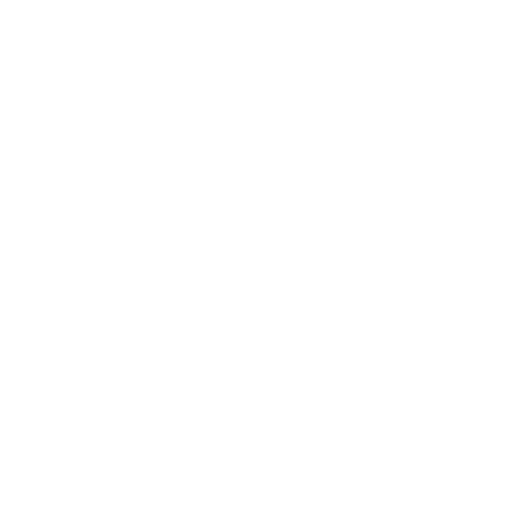
t = 0.00 s
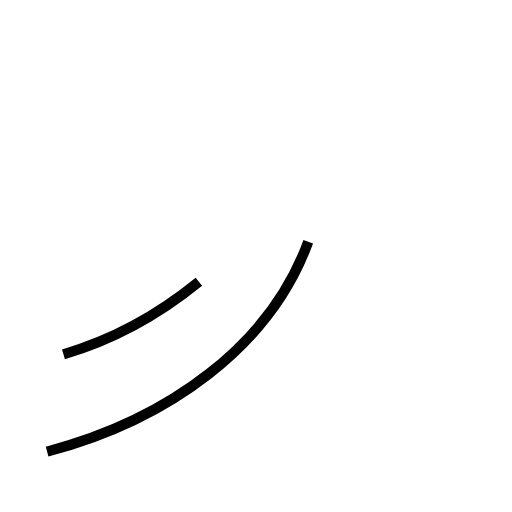
t = 1.47 s
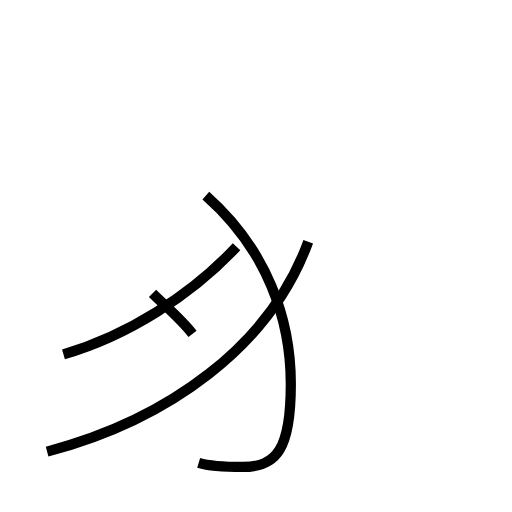
t = 2.87 s
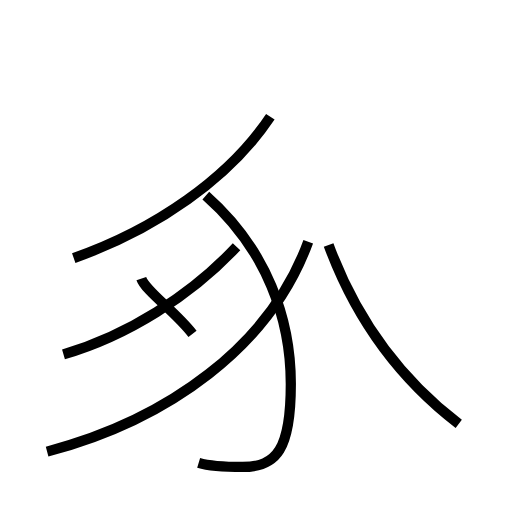
t = 4.30 s
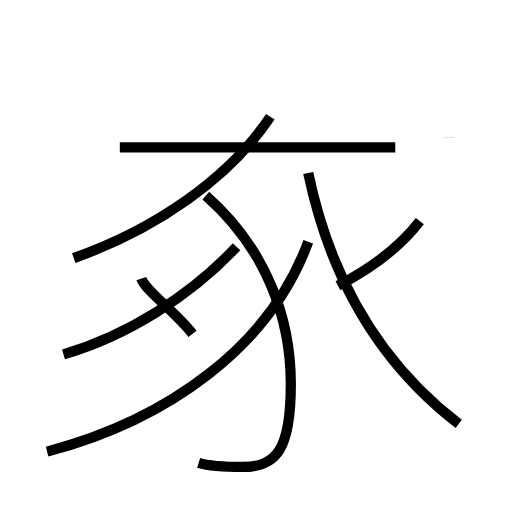
t = 5.64 s
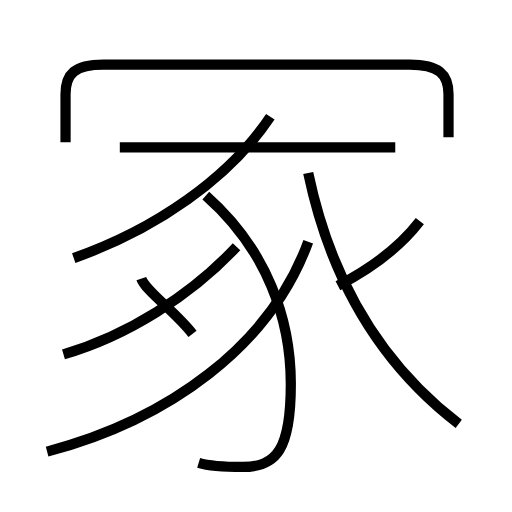
t = 7.13 s

The animated SVG that drew these frames (rendered in a browser with its animation timeline set to each time). Animation: 9 SMIL elements (animate=9); one cycle of 7.13 s.

<?xml version='1.0' encoding='utf-8'?>
<svg viewBox="0.0 -6.0 50.0 50.0" version="1.1" xmlns="http://www.w3.org/2000/svg"><rect x="-1000" y="-1000" width="2000" height="2000" stroke="white" fill="white" /><g style="fill:none;stroke:#000000;stroke-width:1"><path d="M 4.6 0.1 C 16.4 -3.0 26.4 -10.2 30.1 -20.4 " transform="translate(0.0 38.0)" stroke-dasharray="34.00811044871796" stroke-dashoffset="34.00811044871796"><animate attributeName="stroke-dashoffset" from="34.00811044871796" to="0" dur="1.0202433134615387s" begin="0s; anim_end.end" fill="freeze" id="anim0" /></path><path d="M 6.2 -9.4 C 12.4 -11.2 18.6 -15.1 23.1 -19.9 " transform="translate(0.0 38.0)" stroke-dasharray="20.12247091984464" stroke-dashoffset="20.12247091984464"><animate attributeName="stroke-dashoffset" from="20.12247091984464" to="0" dur="0.6036741275953392s" begin="anim0.end" fill="freeze" id="anim1" /></path><path d="M 19.4 1.2 C 20.4 1.5 21.4 1.6 23.7 1.6 C 27.0 1.6 28.4 -0.1 28.4 -6.5 C 28.4 -12.8 26.1 -19.6 20.1 -24.9 " transform="translate(0.0 38.0)" stroke-dasharray="35.92377892439516" stroke-dashoffset="35.92377892439516"><animate attributeName="stroke-dashoffset" from="35.92377892439516" to="0" dur="1.0777133677318547s" begin="anim1.end" fill="freeze" id="anim2" /></path><path d="M 18.8 -11.4 C 17.1 -13.6 14.2 -15.6 13.8 -16.8 " transform="translate(0.0 38.0)" stroke-dasharray="7.389439109865784" stroke-dashoffset="7.389439109865784"><animate attributeName="stroke-dashoffset" from="7.389439109865784" to="0" dur="0.22168317329597353s" begin="anim2.end" fill="freeze" id="anim3" /></path><path d="M 7.2 -18.8 C 15.2 -21.6 22.4 -26.6 26.4 -32.6 " transform="translate(0.0 38.0)" stroke-dasharray="24.03651705633317" stroke-dashoffset="24.03651705633317"><animate attributeName="stroke-dashoffset" from="24.03651705633317" to="0" dur="0.7210955116899951s" begin="anim3.end" fill="freeze" id="anim4" /></path><path d="M 44.8 -2.6 C 37.5 -8.2 32.4 -16.1 30.1 -27.1 " transform="translate(0.0 38.0)" stroke-dasharray="29.215008763313644" stroke-dashoffset="29.215008763313644"><animate attributeName="stroke-dashoffset" from="29.215008763313644" to="0" dur="0.8764502628994093s" begin="anim4.end" fill="freeze" id="anim5" /></path><path d="M 38.6 -29.6 L 11.7 -29.6 " transform="translate(0.0 38.0)" stroke-dasharray="26.900000000000002" stroke-dashoffset="26.900000000000002"><animate attributeName="stroke-dashoffset" from="26.900000000000002" to="0" dur="0.807s" begin="anim5.end" fill="freeze" id="anim6" /></path><path d="M 33.0 -16.1 C 35.9 -17.6 39.0 -19.8 41.0 -22.4 " transform="translate(0.0 38.0)" stroke-dasharray="10.2593187483228" stroke-dashoffset="10.2593187483228"><animate attributeName="stroke-dashoffset" from="10.2593187483228" to="0" dur="0.30777956244968396s" begin="anim6.end" fill="freeze" id="anim7" /></path><path d="M 43.8 -30.6 L 43.8 -34.8 C 43.8 -36.8 42.8 -37.7 40.0 -37.7 L 10.1 -37.7 C 7.3 -37.7 6.4 -36.8 6.4 -34.8 L 6.4 -30.1" transform="translate(0.0 38.0)" stroke-dasharray="49.79466347311167" stroke-dashoffset="49.79466347311167"><animate attributeName="stroke-dashoffset" from="49.79466347311167" to="0" dur="1.49383990419335s" begin="anim7.end" fill="freeze" id="anim_end" /></path></g></svg>
